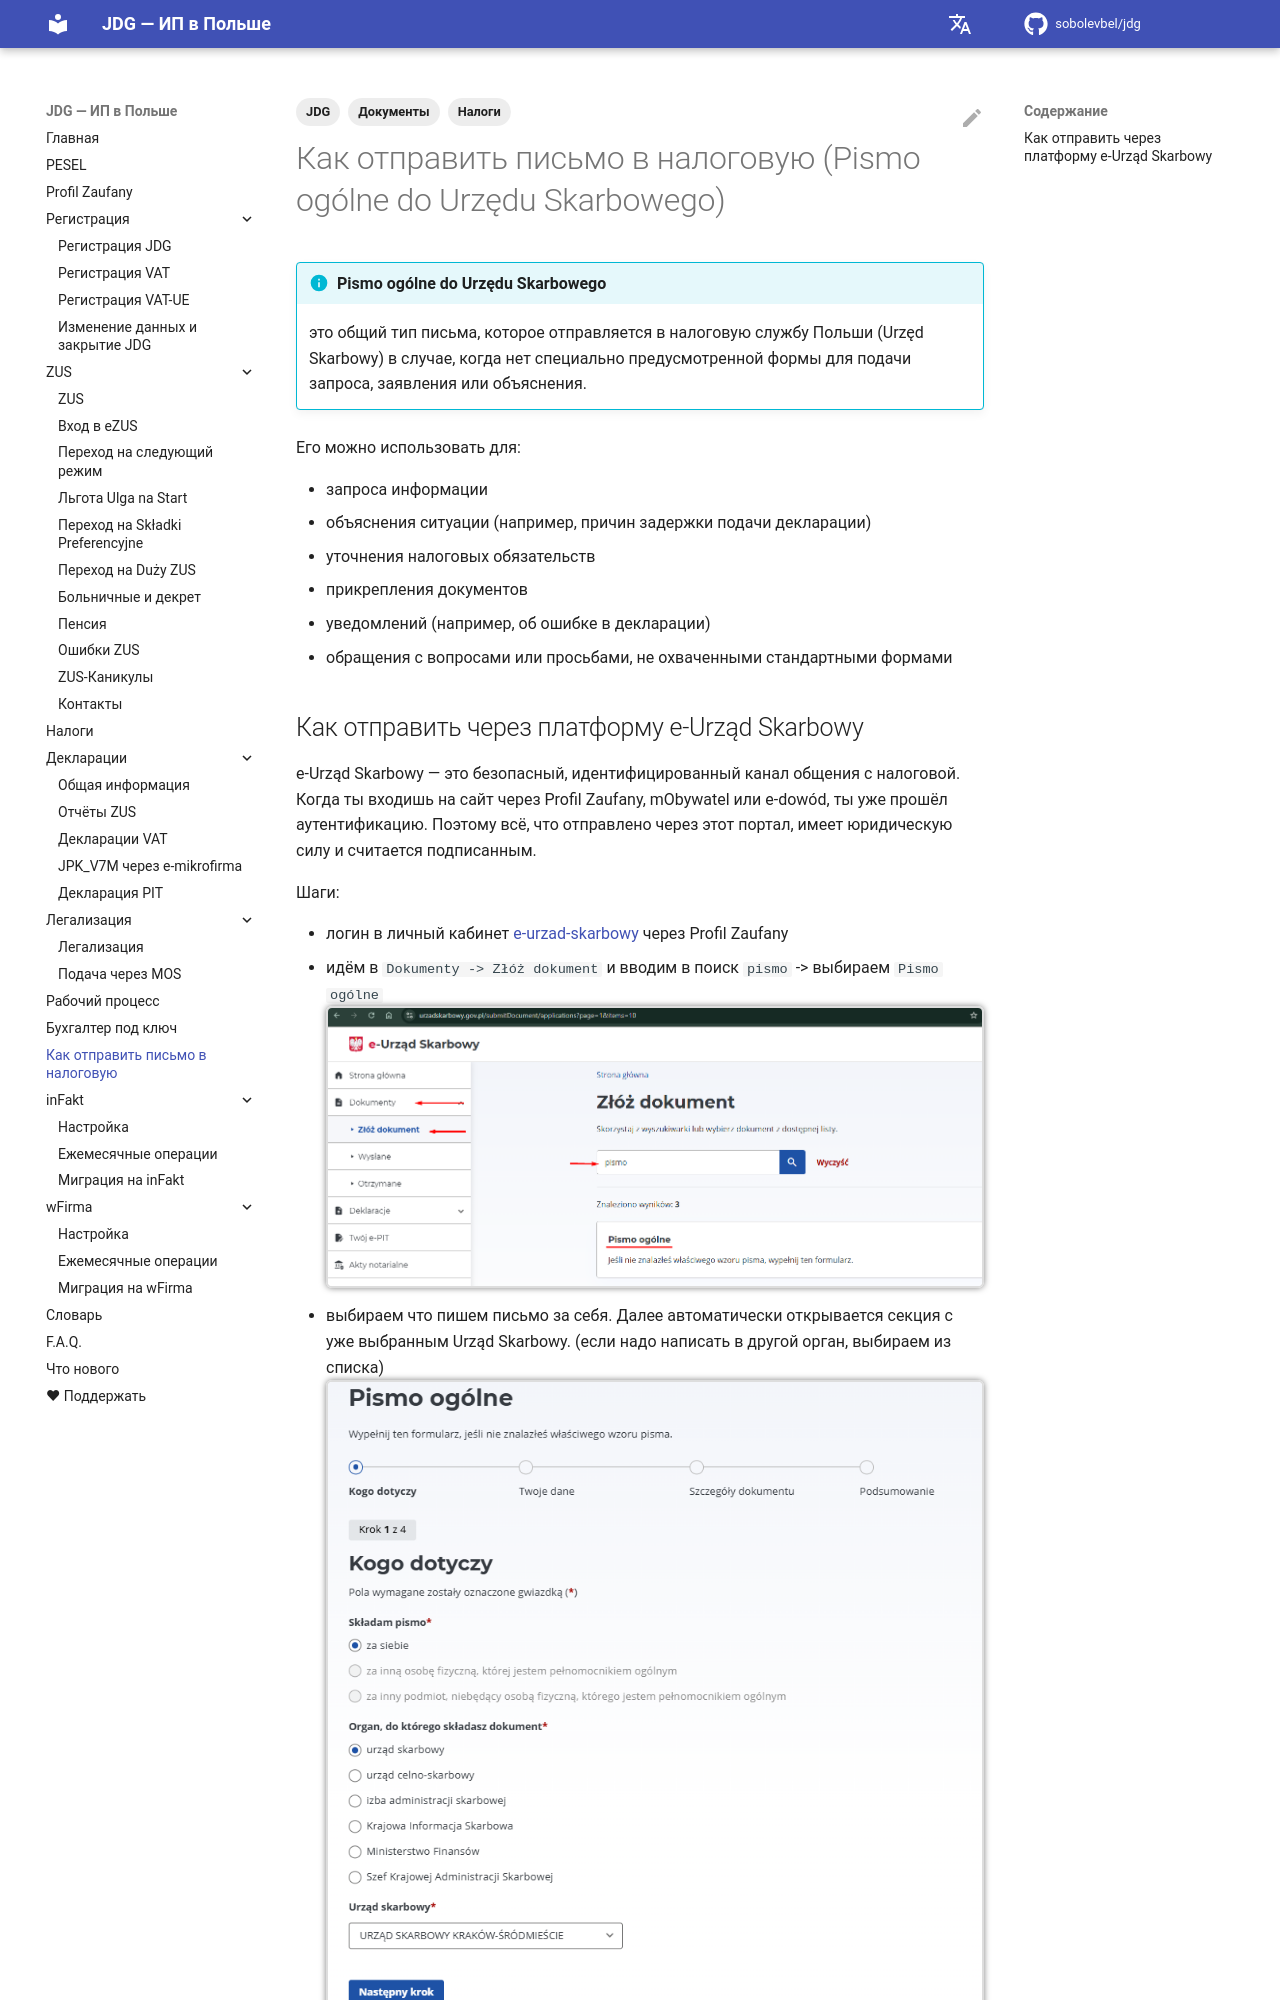

repository: sobolevbel/jdg · page: pismo_ogolne/index.html · generator: mkdocs

---
title: Письмо в налоговую (Pismo ogólne)
description: Как отправить Pismo ogólne do Urzędu Skarbowego — пошаговая инструкция отправки письма в налоговую Польши через e-Urząd Skarbowy
tags:
  - Налоги
  - Документы
  - JDG
---

# Как отправить письмо в налоговую (Pismo ogólne do Urzędu Skarbowego)

!!! info "Pismo ogólne do Urzędu Skarbowego"
    это общий тип письма, которое отправляется в налоговую службу Польши (Urzęd Skarbowy) в случае, когда нет специально предусмотренной формы для подачи запроса, заявления или объяснения.

Его можно использовать для:

- запроса информации
- объяснения ситуации (например, причин задержки подачи декларации)
- уточнения налоговых обязательств
- прикрепления документов
- уведомлений (например, об ошибке в декларации)
- обращения с вопросами или просьбами, не охваченными стандартными формами
